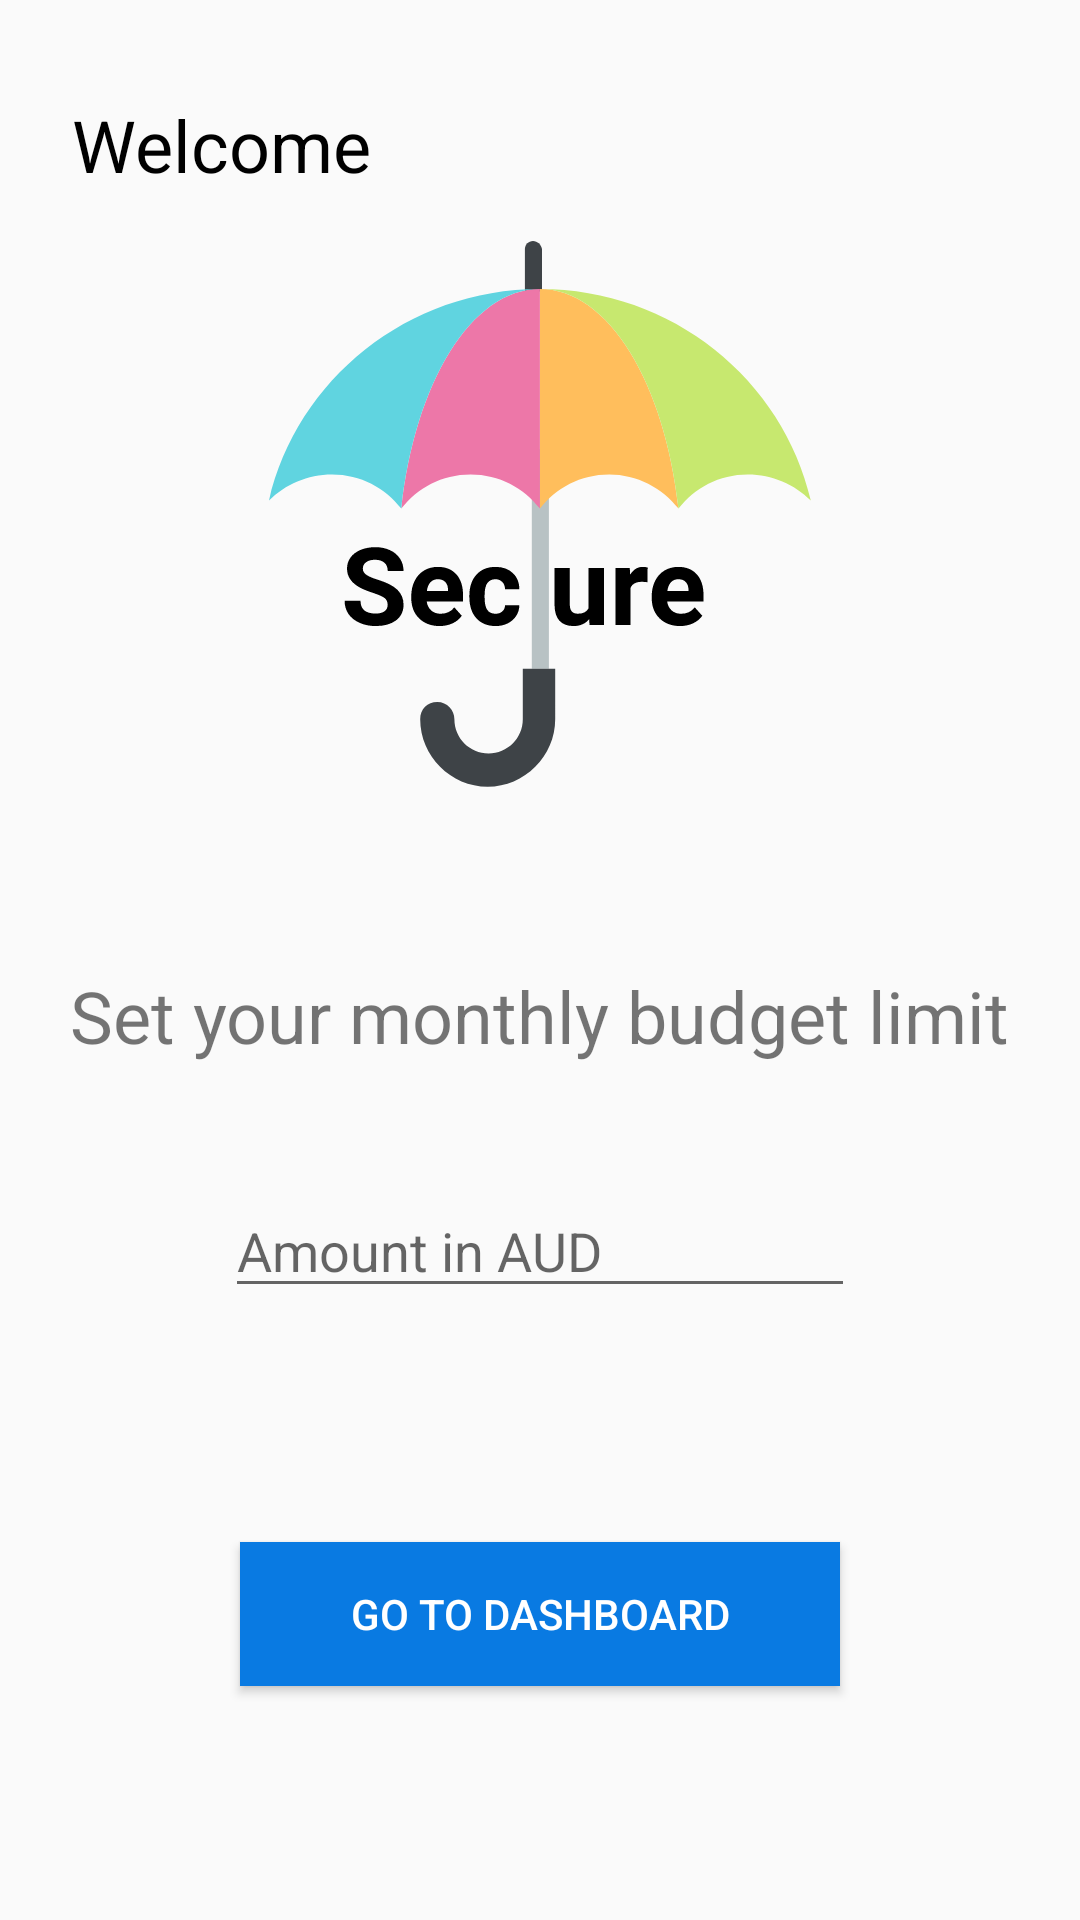

This screen was rendered from an Android layout file. Write that file and the resources it references.
<!-- AndroidManifest.xml: application theme AppTheme -->
<!-- res/layout/activity_monthly_budget.xml -->
<?xml version="1.0" encoding="utf-8"?>
<androidx.constraintlayout.widget.ConstraintLayout xmlns:android="http://schemas.android.com/apk/res/android"
    xmlns:app="http://schemas.android.com/apk/res-auto"
    xmlns:tools="http://schemas.android.com/tools"
    android:layout_width="match_parent"
    android:layout_height="match_parent"
    tools:context=".MonthlyBudget">

    <TextView
        android:id="@+id/user_welcome_msg"
        android:layout_width="wrap_content"
        android:layout_height="wrap_content"
        android:layout_marginStart="24dp"
        android:layout_marginTop="32dp"
        android:text="Welcome"
        android:textColor="@android:color/black"
        android:textSize="24sp"
        app:layout_constraintEnd_toEndOf="parent"
        app:layout_constraintHorizontal_bias="0.0"
        app:layout_constraintStart_toStartOf="parent"
        app:layout_constraintTop_toTopOf="parent" />

    <ImageView
        android:id="@+id/imageView"
        android:layout_width="wrap_content"
        android:layout_height="wrap_content"
        android:layout_marginTop="16dp"
        app:layout_constraintEnd_toEndOf="parent"
        app:layout_constraintStart_toStartOf="parent"
        app:layout_constraintTop_toBottomOf="@+id/user_welcome_msg"
        app:srcCompat="@drawable/ic_logo" />

    <TextView
        android:id="@+id/textView2"
        android:layout_width="wrap_content"
        android:layout_height="wrap_content"
        android:layout_marginTop="60dp"
        android:text="Set your monthly budget limit"
        android:textSize="24sp"
        app:layout_constraintEnd_toEndOf="parent"
        app:layout_constraintStart_toStartOf="parent"
        app:layout_constraintTop_toBottomOf="@+id/imageView" />

    <EditText
        android:id="@+id/budget_amount"
        android:layout_width="wrap_content"
        android:layout_height="wrap_content"
        android:layout_marginTop="40dp"
        android:ems="10"
        android:hint="Amount in AUD"
        android:inputType="number"
        app:layout_constraintEnd_toEndOf="parent"
        app:layout_constraintStart_toStartOf="parent"
        app:layout_constraintTop_toBottomOf="@+id/textView2" />

    <Button
        android:id="@+id/submit_budget_btn"
        android:layout_width="wrap_content"
        android:layout_height="wrap_content"
        android:width="200dp"
        android:background="@color/buttonBackground"
        android:text="Go to Dashboard"
        android:textColor="@android:color/white"
        app:layout_constraintBottom_toBottomOf="parent"
        app:layout_constraintEnd_toEndOf="parent"
        app:layout_constraintStart_toStartOf="parent"
        app:layout_constraintTop_toBottomOf="@+id/budget_amount" />
</androidx.constraintlayout.widget.ConstraintLayout>
<!-- resources referenced by this layout -->
<resources>
  <color name="buttonBackground">#097AE2</color>
  <!-- drawable ic_logo: vector/xml drawable (drawable-v24, 5780 chars, omitted) -->
  <style name="AppTheme" parent="Theme.AppCompat.Light.DarkActionBar">
          
          <item name="colorPrimary">@color/colorPrimary</item>
          <item name="colorPrimaryDark">@color/colorPrimaryDark</item>
          <item name="colorAccent">@color/colorAccent</item>
      </style>
  <color name="colorPrimary">#6200EE</color>
  <color name="colorPrimaryDark">#3700B3</color>
  <color name="colorAccent">#03DAC5</color>
</resources>
